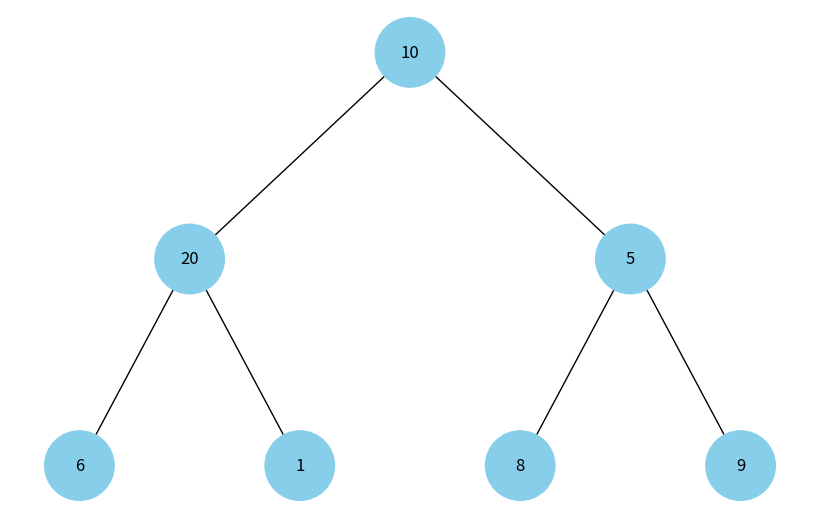

Write Python code to recreate this figure.
import uuid
import networkx as nx
import matplotlib.pyplot as plt

class Node:
    def __init__(self, key, color="skyblue"):
        self.left = None
        self.right = None
        self.val = key
        self.color = color
        self.id = str(uuid.uuid4())

def add_edges(graph, node, pos, x=0, y=0, layer=1):
    if node is not None:
        graph.add_node(node.id, color=node.color, label=node.val)
        if node.left:
            graph.add_edge(node.id, node.left.id)
            left_pos = x - 1 / 2 ** layer
            pos[node.left.id] = (left_pos, y - 1)
            left_pos = add_edges(
                graph, node.left, pos, x=left_pos, y=y - 1, layer=layer + 1
                )
        if node.right:
            graph.add_edge(node.id, node.right.id)
            r = x + 1 / 2 ** layer
            pos[node.right.id] = (r, y - 1)
            r = add_edges(
                graph, node.right, pos, x=r, y=y - 1, layer=layer + 1
                )
    return graph

def draw_tree(tree_root):
    tree = nx.DiGraph()
    pos = {tree_root.id: (0, 0)}
    tree = add_edges(tree, tree_root, pos)

    colors = [node[1]['color'] for node in tree.nodes(data=True)]
    labels = {node[0]: node[1]['label'] for node in tree.nodes(data=True)}

    plt.figure(figsize=(8, 5))
    nx.draw(
        tree, pos=pos,
        labels=labels,
        arrows=False,
        node_size=2500,
        node_color=colors
        )
    plt.show()

def build_heap_tree(heap):
    nodes = [Node(val) for val in heap]

    for i in range(len(heap)):
        left_index = 2 * i + 1
        right_index = 2 * i + 2

        if left_index < len(heap):
            nodes[i].left = nodes[left_index]
        if right_index < len(heap):
            nodes[i].right = nodes[right_index]

    return nodes[0] if nodes else None

if __name__ == "__main__":
    heap = [10, 20, 5, 6, 1, 8, 9]
    root = build_heap_tree(heap)
    draw_tree(root)
